The GitHub repository Dev789-del/Tree_Classification contains a labelled image folder "new_dataset" with 10 categories: African tulip, Alstonia scholaris, banyan tree, coconut tree, Ficus religiosa, mango, Quercus robur, rhododendron tree, Royal Poinciana, silver birch. Examples follow, each with its label.

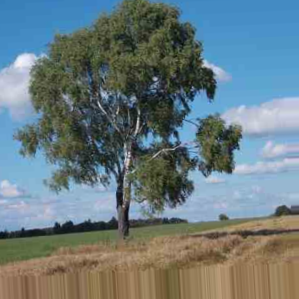
Label: silver birch

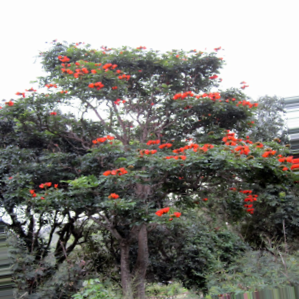
Label: African tulip

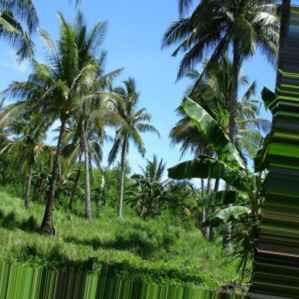
Label: coconut tree

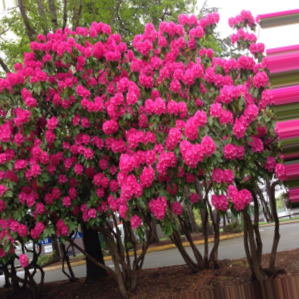
Label: rhododendron tree

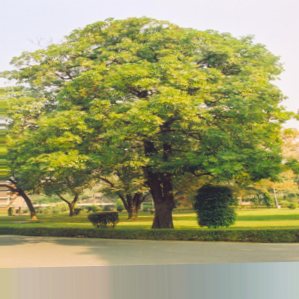
Label: Alstonia scholaris

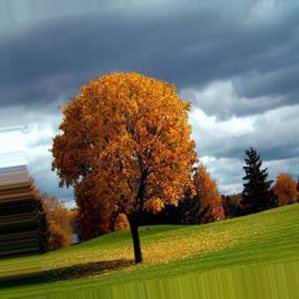
Label: Quercus robur
